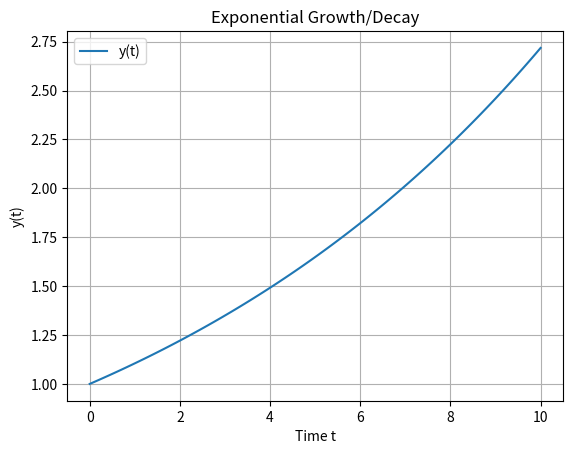

Reproduce this figure in Python.
import numpy as np
import matplotlib.pyplot as plt
from scipy.integrate import solve_ivp

# Define the ODE
def exponential_growth(t, y, k):
    return k * y

# Constant k (can be positive for growth or negative for decay)
k = 0.1

# Initial condition
y0 = [1]

# Time span (from t=0 to t=10)
t_span = (0, 10)
t_eval = np.linspace(t_span[0], t_span[1], 100)

# Solve the ODE
sol = solve_ivp(exponential_growth, t_span, y0, args=(k,), t_eval=t_eval)

# Plotting
plt.plot(sol.t, sol.y[0], label='y(t)')
plt.xlabel('Time t')
plt.ylabel('y(t)')
plt.title('Exponential Growth/Decay')
plt.legend()
plt.grid(True)
plt.show()
